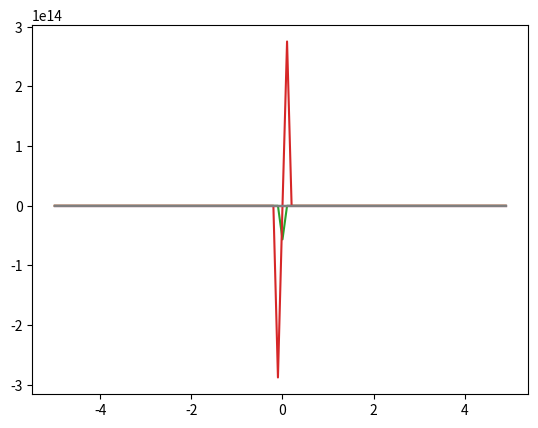

Recreate this plot in Python.
import numpy as np
import math
import matplotlib.pyplot as plt

def sigmoid(x):
    return 1 / (1 + np.exp(-x))

def tanh(x):
    return (np.exp(x) + np.exp(-x))/(np.exp(x) - np.exp(-x))

def relu(x):
    if x >= 0:
        return x
    return 0

def leaky(x):
    if x >=0:
        return x
    return 0.02*x

def derivative(fun, a, h):
    return (fun(a+h) - fun(a-h))/(2*h)

print(derivative(sigmoid,1, 0.1))
n = np.arange(-5, 5, 0.1)


plt.plot(n,sigmoid(n))
plt.plot(n, derivative(sigmoid, n, 0.1))
plt.show()


plt.plot(n,tanh(n))
plt.plot(n, derivative(tanh, n, 0.1))
plt.show()

a = []
b = []
for i in n:
    a.append(relu(i))
    b.append(derivative(relu, i, 0.1))
    
plt.plot(n, a)
plt.plot(n, b)
plt.show()

c = []
d = []
for i in n:
    c.append(leaky(i))
    d.append(derivative(leaky, i, 0.5))
    
plt.plot(n, c)
plt.plot(n, d)
plt.show()


class network:
    def __init__(self,a,b,c,d):
        a = self.a
        b = self.b
        c = self.c
        d = self.d
        
    
        





































